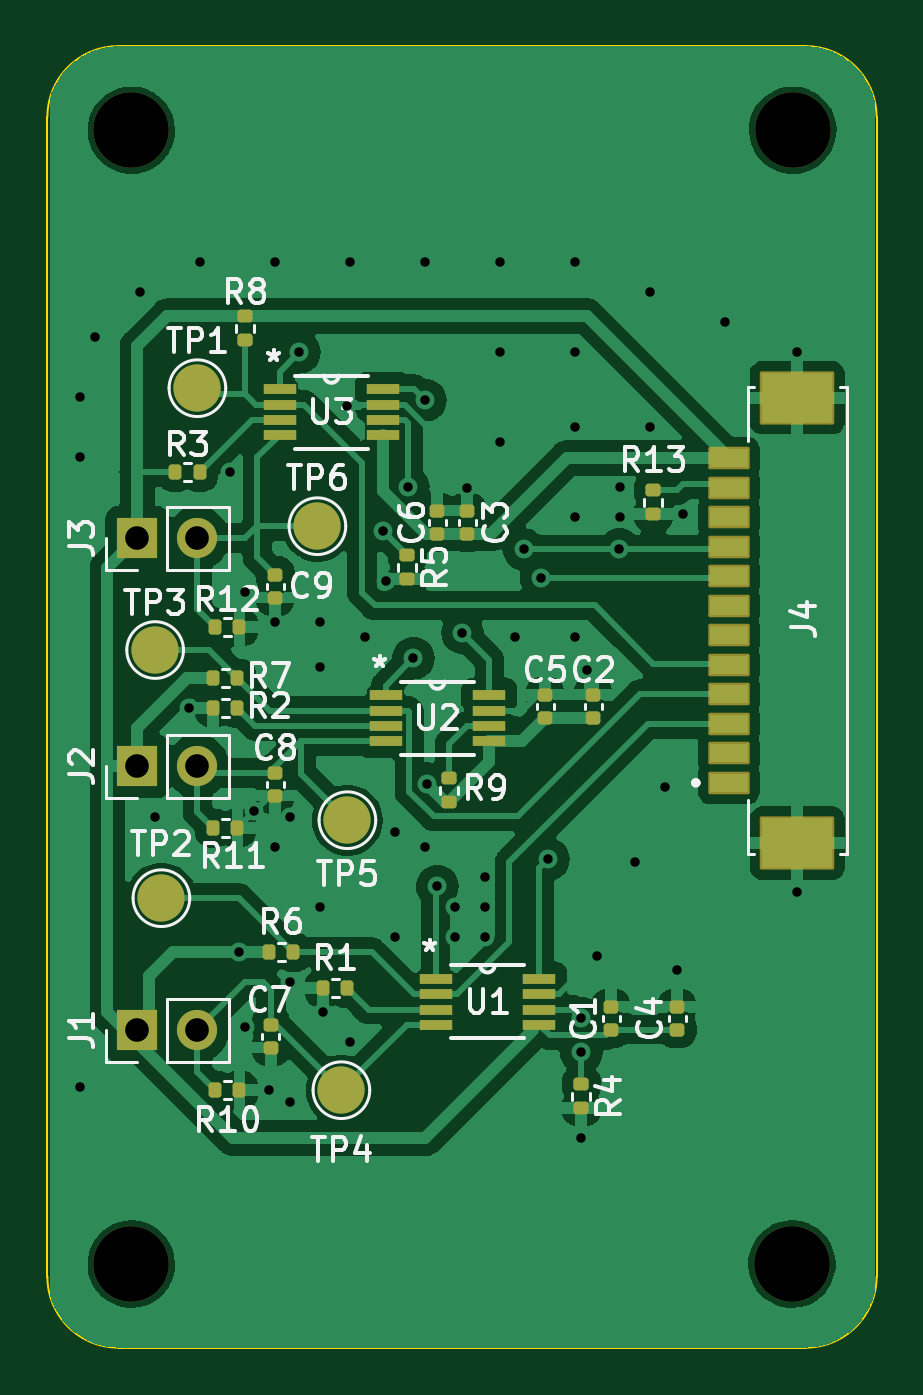
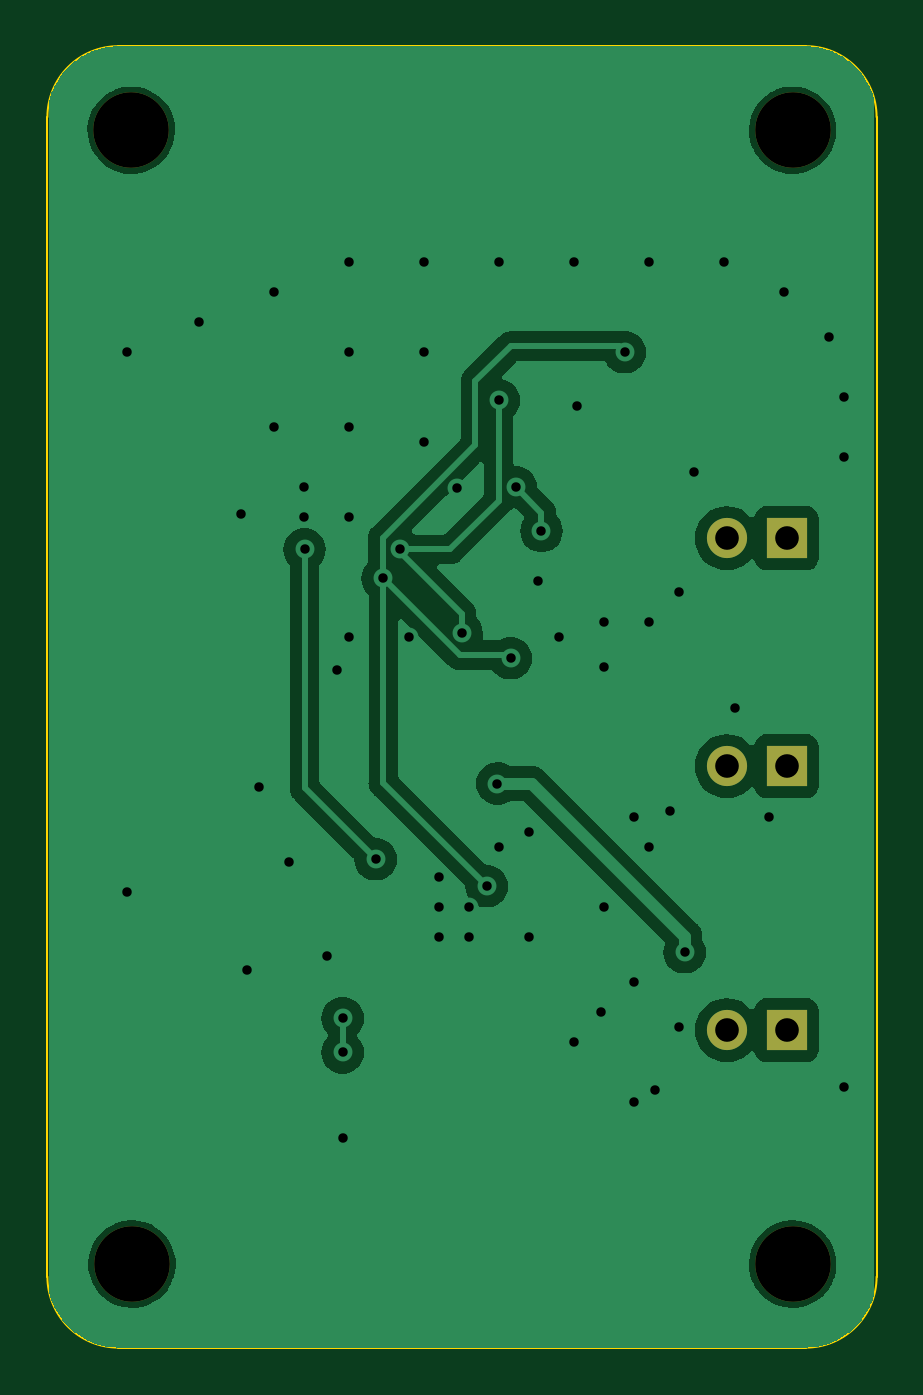
Circuit board: 11 layer files. Board 35.1 x 55.1 mm.
- bottom_copper: Novel Mechanism 1 Board-B_Cu.gbl (45790 bytes)
- bottom_mask: Novel Mechanism 1 Board-B_Mask.gbs (864 bytes)
- paste: Novel Mechanism 1 Board-B_Paste.gbp (504 bytes)
- bottom_silk: Novel Mechanism 1 Board-B_Silkscreen.gbo (874 bytes)
- outline: Novel Mechanism 1 Board-Edge_Cuts.gm1 (1026 bytes)
- top_copper: Novel Mechanism 1 Board-F_Cu.gtl (114428 bytes)
- top_mask: Novel Mechanism 1 Board-F_Mask.gts (4468 bytes)
- paste: Novel Mechanism 1 Board-F_Paste.gtp (3751 bytes)
- top_silk: Novel Mechanism 1 Board-F_Silkscreen.gto (50895 bytes)
- drill: Novel Mechanism 1 Board-NPTH.drl (411 bytes)
- drill: Novel Mechanism 1 Board-PTH.drl (1649 bytes)

=== bottom_copper: Novel Mechanism 1 Board-B_Cu.gbl (45790 bytes, source omitted) ===
=== bottom_mask: Novel Mechanism 1 Board-B_Mask.gbs ===
G04 #@! TF.GenerationSoftware,KiCad,Pcbnew,7.0.10*
G04 #@! TF.CreationDate,2024-11-08T17:18:01-05:00*
G04 #@! TF.ProjectId,Novel Mechanism 1 Board,4e6f7665-6c20-44d6-9563-68616e69736d,rev?*
G04 #@! TF.SameCoordinates,Original*
G04 #@! TF.FileFunction,Soldermask,Bot*
G04 #@! TF.FilePolarity,Negative*
%FSLAX46Y46*%
G04 Gerber Fmt 4.6, Leading zero omitted, Abs format (unit mm)*
G04 Created by KiCad (PCBNEW 7.0.10) date 2024-11-08 17:18:01*
%MOMM*%
%LPD*%
G01*
G04 APERTURE LIST*
%ADD10R,1.700000X1.700000*%
%ADD11O,1.700000X1.700000*%
%ADD12C,3.200000*%
G04 APERTURE END LIST*
D10*
X23368000Y-50546000D03*
D11*
X25908000Y-50546000D03*
D12*
X51110000Y-23625000D03*
X23110000Y-71625000D03*
X51080000Y-71625000D03*
D10*
X23368000Y-61722000D03*
D11*
X25908000Y-61722000D03*
D12*
X23110000Y-23625000D03*
D10*
X23363000Y-40894000D03*
D11*
X25903000Y-40894000D03*
M02*

=== paste: Novel Mechanism 1 Board-B_Paste.gbp ===
G04 #@! TF.GenerationSoftware,KiCad,Pcbnew,7.0.10*
G04 #@! TF.CreationDate,2024-11-08T17:18:00-05:00*
G04 #@! TF.ProjectId,Novel Mechanism 1 Board,4e6f7665-6c20-44d6-9563-68616e69736d,rev?*
G04 #@! TF.SameCoordinates,Original*
G04 #@! TF.FileFunction,Paste,Bot*
G04 #@! TF.FilePolarity,Positive*
%FSLAX46Y46*%
G04 Gerber Fmt 4.6, Leading zero omitted, Abs format (unit mm)*
G04 Created by KiCad (PCBNEW 7.0.10) date 2024-11-08 17:18:00*
%MOMM*%
%LPD*%
G01*
G04 APERTURE LIST*
G04 APERTURE END LIST*
M02*

=== bottom_silk: Novel Mechanism 1 Board-B_Silkscreen.gbo ===
G04 #@! TF.GenerationSoftware,KiCad,Pcbnew,7.0.10*
G04 #@! TF.CreationDate,2024-11-08T17:18:00-05:00*
G04 #@! TF.ProjectId,Novel Mechanism 1 Board,4e6f7665-6c20-44d6-9563-68616e69736d,rev?*
G04 #@! TF.SameCoordinates,Original*
G04 #@! TF.FileFunction,Legend,Bot*
G04 #@! TF.FilePolarity,Positive*
%FSLAX46Y46*%
G04 Gerber Fmt 4.6, Leading zero omitted, Abs format (unit mm)*
G04 Created by KiCad (PCBNEW 7.0.10) date 2024-11-08 17:18:00*
%MOMM*%
%LPD*%
G01*
G04 APERTURE LIST*
%ADD10R,1.700000X1.700000*%
%ADD11O,1.700000X1.700000*%
%ADD12C,3.200000*%
G04 APERTURE END LIST*
%LPC*%
D10*
X23368000Y-50546000D03*
D11*
X25908000Y-50546000D03*
D12*
X51110000Y-23625000D03*
X23110000Y-71625000D03*
X51080000Y-71625000D03*
D10*
X23368000Y-61722000D03*
D11*
X25908000Y-61722000D03*
D12*
X23110000Y-23625000D03*
D10*
X23363000Y-40894000D03*
D11*
X25903000Y-40894000D03*
%LPD*%
M02*

=== outline: Novel Mechanism 1 Board-Edge_Cuts.gm1 ===
G04 #@! TF.GenerationSoftware,KiCad,Pcbnew,7.0.10*
G04 #@! TF.CreationDate,2024-11-08T17:18:01-05:00*
G04 #@! TF.ProjectId,Novel Mechanism 1 Board,4e6f7665-6c20-44d6-9563-68616e69736d,rev?*
G04 #@! TF.SameCoordinates,Original*
G04 #@! TF.FileFunction,Profile,NP*
%FSLAX46Y46*%
G04 Gerber Fmt 4.6, Leading zero omitted, Abs format (unit mm)*
G04 Created by KiCad (PCBNEW 7.0.10) date 2024-11-08 17:18:01*
%MOMM*%
%LPD*%
G01*
G04 APERTURE LIST*
G04 #@! TA.AperFunction,Profile*
%ADD10C,0.100000*%
G04 #@! TD*
G04 APERTURE END LIST*
D10*
X51660800Y-75158600D02*
G75*
G03*
X54660800Y-72158600I0J3000000D01*
G01*
X19558000Y-72158600D02*
X19558000Y-23066000D01*
X54660800Y-23066000D02*
X54660800Y-72158600D01*
X19558000Y-72158600D02*
G75*
G03*
X22558000Y-75158600I3000000J0D01*
G01*
X51660800Y-75158600D02*
X22558000Y-75158600D01*
X54660800Y-23066000D02*
G75*
G03*
X51660800Y-20066000I-3000000J0D01*
G01*
X22558000Y-20066000D02*
G75*
G03*
X19558000Y-23066000I0J-3000000D01*
G01*
X22558000Y-20066000D02*
X51660800Y-20066000D01*
M02*

=== top_copper: Novel Mechanism 1 Board-F_Cu.gtl (114428 bytes, source omitted) ===
=== top_mask: Novel Mechanism 1 Board-F_Mask.gts ===
G04 #@! TF.GenerationSoftware,KiCad,Pcbnew,7.0.10*
G04 #@! TF.CreationDate,2024-11-08T17:18:01-05:00*
G04 #@! TF.ProjectId,Novel Mechanism 1 Board,4e6f7665-6c20-44d6-9563-68616e69736d,rev?*
G04 #@! TF.SameCoordinates,Original*
G04 #@! TF.FileFunction,Soldermask,Top*
G04 #@! TF.FilePolarity,Negative*
%FSLAX46Y46*%
G04 Gerber Fmt 4.6, Leading zero omitted, Abs format (unit mm)*
G04 Created by KiCad (PCBNEW 7.0.10) date 2024-11-08 17:18:01*
%MOMM*%
%LPD*%
G01*
G04 APERTURE LIST*
G04 Aperture macros list*
%AMRoundRect*
0 Rectangle with rounded corners*
0 $1 Rounding radius*
0 $2 $3 $4 $5 $6 $7 $8 $9 X,Y pos of 4 corners*
0 Add a 4 corners polygon primitive as box body*
4,1,4,$2,$3,$4,$5,$6,$7,$8,$9,$2,$3,0*
0 Add four circle primitives for the rounded corners*
1,1,$1+$1,$2,$3*
1,1,$1+$1,$4,$5*
1,1,$1+$1,$6,$7*
1,1,$1+$1,$8,$9*
0 Add four rect primitives between the rounded corners*
20,1,$1+$1,$2,$3,$4,$5,0*
20,1,$1+$1,$4,$5,$6,$7,0*
20,1,$1+$1,$6,$7,$8,$9,0*
20,1,$1+$1,$8,$9,$2,$3,0*%
G04 Aperture macros list end*
%ADD10R,1.700000X1.700000*%
%ADD11O,1.700000X1.700000*%
%ADD12RoundRect,0.140000X0.170000X-0.140000X0.170000X0.140000X-0.170000X0.140000X-0.170000X-0.140000X0*%
%ADD13RoundRect,0.135000X-0.135000X-0.185000X0.135000X-0.185000X0.135000X0.185000X-0.135000X0.185000X0*%
%ADD14C,2.000000*%
%ADD15C,3.200000*%
%ADD16RoundRect,0.076200X0.800000X-0.400000X0.800000X0.400000X-0.800000X0.400000X-0.800000X-0.400000X0*%
%ADD17RoundRect,0.076200X1.500000X-1.050000X1.500000X1.050000X-1.500000X1.050000X-1.500000X-1.050000X0*%
%ADD18R,1.371600X0.457200*%
%ADD19RoundRect,0.135000X0.185000X-0.135000X0.185000X0.135000X-0.185000X0.135000X-0.185000X-0.135000X0*%
%ADD20RoundRect,0.140000X-0.170000X0.140000X-0.170000X-0.140000X0.170000X-0.140000X0.170000X0.140000X0*%
%ADD21RoundRect,0.135000X-0.185000X0.135000X-0.185000X-0.135000X0.185000X-0.135000X0.185000X0.135000X0*%
G04 APERTURE END LIST*
D10*
X23368000Y-50546000D03*
D11*
X25908000Y-50546000D03*
D12*
X46228000Y-61694000D03*
X46228000Y-60734000D03*
D13*
X26583100Y-46817399D03*
X27603100Y-46817399D03*
D14*
X24384000Y-56134000D03*
D13*
X26668000Y-44663598D03*
X27688000Y-44663598D03*
X26583100Y-48087399D03*
X27603100Y-48087399D03*
D15*
X51110000Y-23625000D03*
D16*
X48408000Y-51249399D03*
X48408000Y-49999399D03*
X48408000Y-48749399D03*
X48408000Y-47499399D03*
X48408000Y-46249399D03*
X48408000Y-44999399D03*
X48408000Y-43749399D03*
X48408000Y-42499399D03*
X48408000Y-41249399D03*
X48408000Y-39999399D03*
X48408000Y-38749399D03*
X48408000Y-37499399D03*
D17*
X51308000Y-53799399D03*
X51308000Y-34949399D03*
D14*
X32004000Y-64262000D03*
D13*
X31240000Y-59944000D03*
X32260000Y-59944000D03*
D12*
X42672000Y-48486000D03*
X42672000Y-47526000D03*
D18*
X29386221Y-34585001D03*
X29386221Y-35234999D03*
X29386221Y-35885001D03*
X29386221Y-36534999D03*
X33780421Y-36534999D03*
X33780421Y-35885001D03*
X33780421Y-35234999D03*
X33780421Y-34585001D03*
D12*
X37338000Y-40698598D03*
X37338000Y-39738598D03*
D13*
X24977321Y-38100000D03*
X25997321Y-38100000D03*
D12*
X36068000Y-40698598D03*
X36068000Y-39738598D03*
D19*
X45212000Y-39880000D03*
X45212000Y-38860000D03*
D15*
X23110000Y-71625000D03*
D20*
X29210000Y-42446000D03*
X29210000Y-43406000D03*
D21*
X42164000Y-64006000D03*
X42164000Y-65026000D03*
D13*
X26583100Y-53167399D03*
X27603100Y-53167399D03*
D21*
X34798000Y-41613598D03*
X34798000Y-42633598D03*
D14*
X30988000Y-40386000D03*
D15*
X51080000Y-71625000D03*
D14*
X25908000Y-34544000D03*
X24119300Y-45628798D03*
D10*
X23368000Y-61722000D03*
D11*
X25908000Y-61722000D03*
D20*
X29210000Y-50828000D03*
X29210000Y-51788000D03*
D14*
X32258000Y-52832000D03*
D12*
X40640000Y-48486000D03*
X40640000Y-47526000D03*
D18*
X33870900Y-47539001D03*
X33870900Y-48188999D03*
X33870900Y-48839001D03*
X33870900Y-49488999D03*
X38265100Y-49488999D03*
X38265100Y-48839001D03*
X38265100Y-48188999D03*
X38265100Y-47539001D03*
D12*
X43434000Y-61694000D03*
X43434000Y-60734000D03*
D21*
X27940000Y-31494000D03*
X27940000Y-32514000D03*
D15*
X23110000Y-23625000D03*
D18*
X35991800Y-59548002D03*
X35991800Y-60198000D03*
X35991800Y-60848002D03*
X35991800Y-61498000D03*
X40386000Y-61498000D03*
X40386000Y-60848002D03*
X40386000Y-60198000D03*
X40386000Y-59548002D03*
D20*
X29020100Y-61496000D03*
X29020100Y-62456000D03*
D10*
X23363000Y-40894000D03*
D11*
X25903000Y-40894000D03*
D13*
X26668000Y-64262000D03*
X27688000Y-64262000D03*
D21*
X36576000Y-51052000D03*
X36576000Y-52072000D03*
D13*
X28954000Y-58420000D03*
X29974000Y-58420000D03*
M02*

=== paste: Novel Mechanism 1 Board-F_Paste.gtp (3751 bytes, source withheld) ===
=== top_silk: Novel Mechanism 1 Board-F_Silkscreen.gto (50895 bytes, source omitted) ===
=== drill: Novel Mechanism 1 Board-NPTH.drl ===
M48
; DRILL file {KiCad 7.0.10} date Friday, November 08, 2024 at 05:18:04 PM
; FORMAT={-:-/ absolute / metric / decimal}
; #@! TF.CreationDate,2024-11-08T17:18:04-05:00
; #@! TF.GenerationSoftware,Kicad,Pcbnew,7.0.10
; #@! TF.FileFunction,NonPlated,1,2,NPTH
FMAT,2
METRIC
; #@! TA.AperFunction,NonPlated,NPTH,ComponentDrill
T1C3.200
%
G90
G05
T1
X23.11Y-23.625
X23.11Y-71.625
X51.08Y-71.625
X51.11Y-23.625
M30

=== drill: Novel Mechanism 1 Board-PTH.drl ===
M48
; DRILL file {KiCad 7.0.10} date Friday, November 08, 2024 at 05:18:04 PM
; FORMAT={-:-/ absolute / metric / decimal}
; #@! TF.CreationDate,2024-11-08T17:18:04-05:00
; #@! TF.GenerationSoftware,Kicad,Pcbnew,7.0.10
; #@! TF.FileFunction,Plated,1,2,PTH
FMAT,2
METRIC
; #@! TA.AperFunction,Plated,PTH,ViaDrill
T1C0.400
; #@! TA.AperFunction,Plated,PTH,ComponentDrill
T2C1.000
%
G90
G05
T1
X20.955Y-34.925
X20.955Y-37.465
X20.955Y-64.135
X21.59Y-32.385
X23.495Y-30.48
X24.13Y-52.705
X25.544Y-48.087
X26.035Y-29.21
X27.305Y-38.1
X27.686Y-58.42
X27.94Y-43.18
X27.94Y-61.595
X28.32Y-52.45
X28.956Y-64.262
X29.21Y-29.21
X29.21Y-44.45
X29.21Y-53.975
X29.845Y-52.705
X29.845Y-59.69
X29.845Y-64.77
X30.226Y-33.02
X31.115Y-44.45
X31.115Y-46.355
X31.115Y-56.515
X31.242Y-60.96
X32.258Y-35.306
X32.385Y-29.21
X32.385Y-62.23
X33.02Y-45.085
X33.745Y-40.589
X33.892Y-42.688
X34.29Y-53.34
X34.29Y-57.785
X34.835Y-38.735
X35.052Y-45.974
X35.56Y-29.21
X35.56Y-35.052
X35.56Y-53.975
X35.611Y-51.283
X36.068Y-55.626
X36.83Y-56.515
X36.83Y-57.785
X37.128Y-44.905
X37.338Y-38.771
X38.1Y-55.245
X38.1Y-56.515
X38.1Y-57.785
X38.735Y-29.21
X38.735Y-33.02
X38.735Y-36.83
X39.37Y-45.085
X39.741Y-41.372
X40.466Y-42.591
X40.767Y-54.483
X41.91Y-29.21
X41.91Y-33.02
X41.91Y-36.195
X41.91Y-40.005
X41.91Y-45.085
X42.164Y-61.214
X42.164Y-62.664
X42.164Y-66.294
X42.418Y-46.482
X42.824Y-58.572
X43.775Y-41.372
X43.815Y-38.735
X43.815Y-40.005
X44.45Y-54.61
X45.085Y-30.48
X45.085Y-36.195
X45.72Y-51.435
X46.228Y-59.182
X46.482Y-39.88
X48.26Y-31.75
X51.308Y-33.02
X51.308Y-55.88
T2
X23.363Y-40.894
X23.368Y-50.546
X23.368Y-61.722
X25.903Y-40.894
X25.908Y-50.546
X25.908Y-61.722
M30

